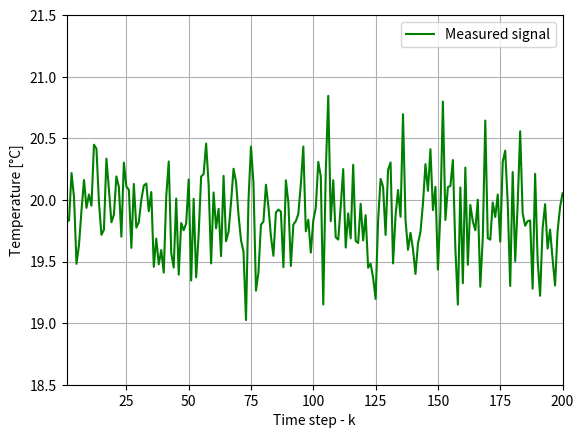
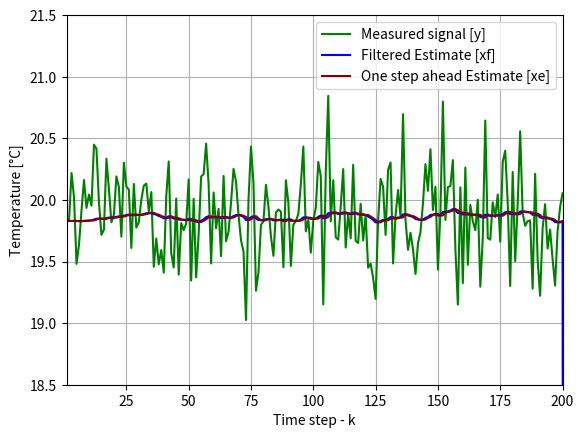
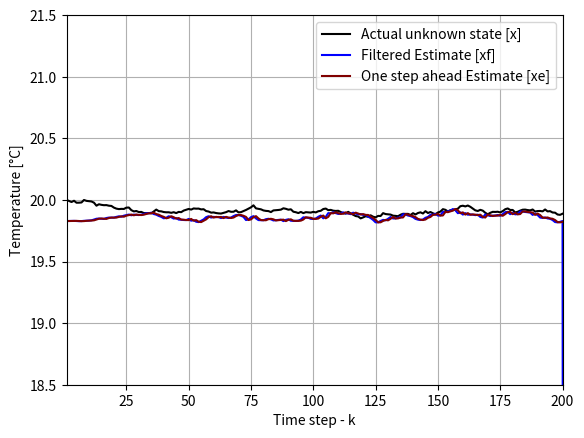

These charts were generated, in order, by the following Python code: (Note: this script raises an exception after producing the figures.)
# Simulation code for example #1. 
# This can be easily modified to work for example #2

import numpy as np
import matplotlib.pyplot as plt

# ===============================================================
# Given information:
# ===============================================================

a = 1
b = 1
c = 1
d = 0
R = 0.1      # Measurement noise variance
Q = 0.0001   # Process noise variance
S = 0

# Length of signals
L = 200

# Set random seed for reproducibility
np.random.seed(65)

# ===============================================================
# Simulating process: Here, the state is treated as an unknown and 
# used only to simulate the process
# ===============================================================

x = np.zeros(L + 1)      # True (hidden) state
y = np.zeros(L)          # Measured signal
u = np.zeros(L)          # Control input
w = np.zeros(L)          # Process noise
v = np.zeros(L)          # Measurement noise

x[0] = 20                # Initial true state

for k in range(L):       # Iterating over L time-steps

    # Process and measurement models implemented as per Results 1 and 2:

    u[k] = 0

    w[k] = np.random.randn() * np.sqrt(Q)   # Gaussian distributed process noise
    v[k] = np.random.randn() * np.sqrt(R)   # Gaussian distributed measurement noise

    x[k + 1] = a * x[k] + b * u[k] + w[k]
    y[k]     = c * x[k] + d * u[k] + v[k]

# ===============================================================
# Kalman filter Implementation:
# ===============================================================

# Initial condition for P(k|k-1) as defined in result ___
P = np.zeros(L + 1)

xf = np.zeros(L + 1)    # Filtered estimate
xe = np.zeros(L + 1)    # One-step ahead estimate 

xf[0] = y[0]            # Initial guess for filtered estimate - equal to initial measurement
xe[0] = y[0]            # Initial guess for one-step ahead estimate - equal to initial measurement

Pk = np.zeros(L)        # To store P(k|k-1) for each step

for k in range(L):       # Iterating over L time-steps

    # ---------------------------------------------------------------
    # Filtered estimate: as per Figure 3
    # ---------------------------------------------------------------

    # Kalman gain:
    K1 = c * P[k] / (R + c**2 * P[k])

    # Minimum variance:
    Pk[k] = (1 - K1 * c) * P[k]

    # Estimator equation:
    xf[k] = xe[k] + K1 * (y[k] - xe[k] * c - d * u[k])

    # ---------------------------------------------------------------
    # One-step ahead estimate: as per Figure 4
    # ---------------------------------------------------------------

    # Kalman gain:
    K = (S + a * c * P[k]) / (R + c**2 * P[k])

    # Estimator equation:
    xe[k + 1] = a * xe[k] + b * u[k] + K * (y[k] - xe[k] * c - d * u[k])

    # Minimum variance:
    P[k + 1] = a**2 * P[k] + Q - K * (S + a * c * P[k])

# ===============================================================
# Plotting results:
# ===============================================================

plt.figure(1)
plt.plot(range(1, len(y) + 1), y, color=(0, 0.5, 0), label='Measured signal')
plt.legend()
plt.xlabel('Time step - k')
plt.ylabel('Temperature [°C]')
plt.grid(True)
plt.xlim([1, L])
plt.ylim([18.5, 21.5])

plt.figure(2)
plt.plot(range(1, len(y) + 1), y, color=(0, 0.5, 0), label='Measured signal [y]')
plt.plot(range(1, len(xf) + 1), xf, color=(0, 0, 1), linewidth=1.5,
         label='Filtered Estimate [xf]')
plt.plot(range(1, len(xe) + 1), xe, color=(0.5, 0, 0), linewidth=1.5,
         label='One step ahead Estimate [xe]')
plt.legend()
plt.xlabel('Time step - k')
plt.ylabel('Temperature [°C]')
plt.grid(True)
plt.xlim([1, L])
plt.ylim([18.5, 21.5])

plt.figure(3)
plt.plot(range(1, len(x) + 1), x, 'k', label='Actual unknown state [x]')
plt.plot(range(1, len(xf) + 1), xf, color=(0, 0, 1), linewidth=1.5,
         label='Filtered Estimate [xf]')
plt.plot(range(1, len(xe) + 1), xe, color=(0.5, 0, 0), linewidth=1.5,
         label='One step ahead Estimate [xe]')
plt.legend()
plt.xlabel('Time step - k')
plt.ylabel('Temperature [°C]')
plt.grid(True)
plt.xlim([1, L])
plt.ylim([18.5, 21.5])

plt.show()

import yfinance as yf
import pandas as pd
import matplotlib.pyplot as plt
from pykalman import KalmanFilter

data = yf.download(
    "AAPL",
    start="2020-01-01",
    end="2021-01-01",
    auto_adjust=False,
    progress=False,
    threads=False,
)
prices = data["Close"]

kf = KalmanFilter(
    transition_matrices=[1],
    observation_matrices=[1],
    initial_state_mean=prices.iloc[0],
    initial_state_covariance=1,
    observation_covariance=1,
    transition_covariance=0.01
)

state_means, _ = kf.filter(prices.values)
kalman_series = pd.Series(state_means.flatten(), index=prices.index)

ma30 = prices.rolling(30).mean()

plt.figure(figsize=(12, 6))
plt.plot(prices, label="Price", alpha=0.5)
plt.plot(kalman_series, label="Kalman Filter")
plt.plot(ma30, label="30-Day Moving Average")
plt.legend()
plt.show()
